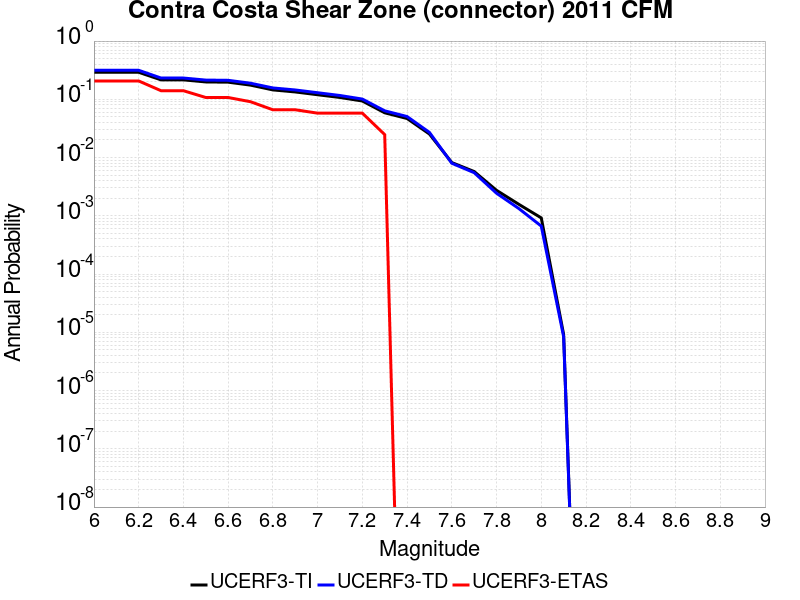

The file beside this chart, header and first rows:
Magnitude, UCERF3-TI Prob, UCERF3-TD Prob, UCERF3-ETAS Prob
6.0, 0.2911, 0.3149, 0.2066
6.1, 0.2911, 0.3149, 0.2066
6.2, 0.2911, 0.3149, 0.2066
6.3, 0.2158, 0.2319, 0.1405
6.4, 0.2158, 0.2319, 0.1405
6.5, 0.1987, 0.2139, 0.1074
6.6, 0.1968, 0.2119, 0.1074
6.7, 0.1752, 0.1889, 0.09091
6.8, 0.145, 0.1567, 0.06612
6.9, 0.1338, 0.1447, 0.06612
7.0, 0.1198, 0.1297, 0.05785
7.1, 0.1075, 0.1163, 0.05785
7.2, 0.09355, 0.101, 0.05785
7.3, 0.05868, 0.06344, 0.02479
7.4, 0.04682, 0.05063, 0.0
7.5, 0.02535, 0.02702, 0.0
7.6, 0.008211, 0.007989, 0.0
7.7, 0.005756, 0.005499, 0.0
7.8, 0.002738, 0.00244, 0.0
7.9, 0.001572, 0.00133, 0.0
8.0, 9.2080625E-4, 6.654229E-4, 0.0
8.1, 9.193365E-6, 8.379112E-6, 0.0
